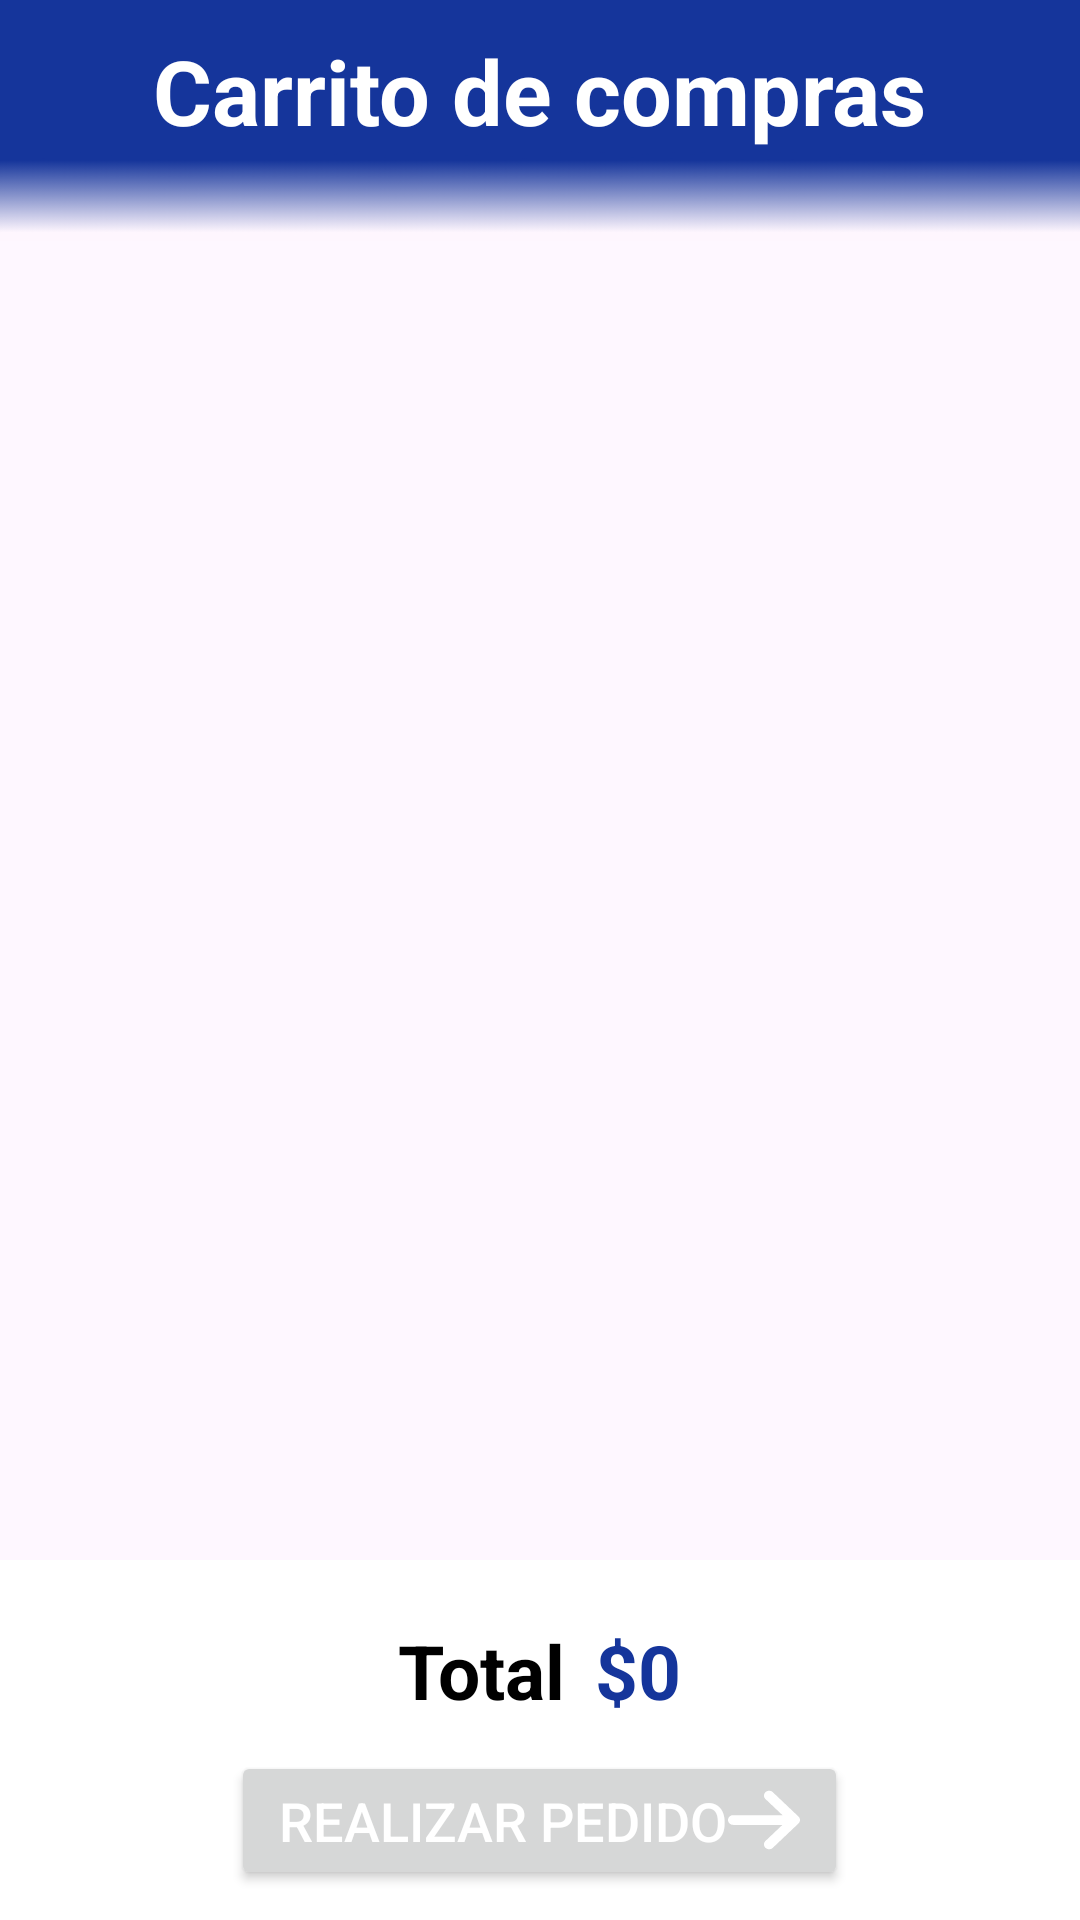

Android layout source for this screen:
<!-- AndroidManifest.xml: application theme Theme.GadgetsFuture -->
<!-- res/layout/fragment_cart.xml -->
<?xml version="1.0" encoding="utf-8"?>
<androidx.constraintlayout.widget.ConstraintLayout
    xmlns:android="http://schemas.android.com/apk/res/android"
    xmlns:app="http://schemas.android.com/apk/res-auto"
    xmlns:tools="http://schemas.android.com/tools"
    android:layout_width="match_parent"
    android:layout_height="match_parent">

    <LinearLayout
        android:id="@+id/llTop"
        android:layout_width="match_parent"
        android:layout_height="wrap_content"
        android:orientation="vertical"
        app:layout_constraintTop_toTopOf="parent"
        android:background="@color/ColorPrincipal">

        
        <LinearLayout
            android:layout_width="match_parent"
            android:layout_height="wrap_content"
            android:orientation="horizontal"
            android:gravity="center"
            android:layout_marginTop="10dp"
            android:background="@color/ColorPrincipal">

            <TextView
                android:layout_width="wrap_content"
                android:layout_height="wrap_content"
                android:text="Carrito de compras"
                android:textColor="@color/white"
                android:textSize="30sp"
                android:textStyle="bold" />

        </LinearLayout>

        
        <LinearLayout
            android:layout_width="match_parent"
            android:layout_height="30dp"
            android:background="@drawable/gradiente"/>

    </LinearLayout>

    
    <androidx.recyclerview.widget.RecyclerView
        android:id="@+id/RVCart"
        android:layout_width="0dp"
        android:layout_height="0dp"
        app:layout_constraintTop_toBottomOf="@id/llTop"
        app:layout_constraintBottom_toTopOf="@id/llBottom"
        app:layout_constraintStart_toStartOf="parent"
        app:layout_constraintEnd_toEndOf="parent"/>

    
    <RelativeLayout
        android:id="@+id/llBottom"
        android:layout_width="match_parent"
        android:layout_height="120dp"
        android:background="@color/white"
        app:layout_constraintBottom_toBottomOf="parent">

        <RelativeLayout
            android:layout_width="match_parent"
            android:layout_height="120dp"
            android:layout_gravity="bottom"
            android:background="@color/white">


            <LinearLayout
                android:layout_width="match_parent"
                android:layout_height="wrap_content"
                android:gravity="center"
                android:orientation="vertical">



                <LinearLayout
                    android:layout_width="match_parent"
                    android:layout_height="wrap_content"
                    android:gravity="center"
                    android:layout_marginTop="20dp"
                    android:orientation="horizontal">

                    <TextView
                        android:id="@+id/textotal"
                        android:layout_width="wrap_content"
                        android:layout_height="wrap_content"
                        android:text="Total"
                        android:textColor="#000000"
                        android:textSize="25sp"
                        android:textStyle="bold" />

                    <TextView
                        android:id="@+id/lblTotalCarrito"
                        android:layout_width="wrap_content"
                        android:layout_height="wrap_content"
                        android:layout_marginStart="10dp"
                        android:text="$0"
                        android:textColor="@color/ColorPrincipal"
                        android:textSize="25sp"
                        android:textStyle="bold" />

                </LinearLayout>


                <LinearLayout
                    android:layout_width="match_parent"
                    android:layout_height="wrap_content"
                    android:orientation="horizontal"
                    android:gravity="center">



                <Button
                    android:id="@+id/btnRealizarPedido"
                    android:layout_width="wrap_content"
                    android:layout_height="wrap_content"
                    android:layout_margin="10dp"
                    android:drawableEnd="@drawable/arrow_right"
                    android:paddingStart="16dp"
                    android:paddingEnd="16dp"
                    android:gravity="center"
                    android:text="Realizar pedido"
                    android:textColor="@color/white"
                    android:textSize="18sp" />

                </LinearLayout>

            </LinearLayout>

        </RelativeLayout>


    </RelativeLayout>

</androidx.constraintlayout.widget.ConstraintLayout>
<!-- resources referenced by this layout -->
<resources>
  <color name="ColorPrincipal">#15359B</color>
  <color name="white">#FFFFFF</color>
  <!-- drawable arrow_right (drawable) -->
  <vector
      xmlns:android="http://schemas.android.com/apk/res/android"
      android:height="26dp"
      android:viewportHeight="512"
      android:viewportWidth="448"
      android:width="24dp">
        
      <path android:fillColor="@color/white" android:pathData="M438.6,278.6c12.5,-12.5 12.5,-32.8 0,-45.3l-160,-160c-12.5,-12.5 -32.8,-12.5 -45.3,0s-12.5,32.8 0,45.3L338.8,224 32,224c-17.7,0 -32,14.3 -32,32s14.3,32 32,32l306.7,0L233.4,393.4c-12.5,12.5 -12.5,32.8 0,45.3s32.8,12.5 45.3,0l160,-160z"/>
      
  </vector>
  <!-- drawable gradiente: png bitmap (drawable, 7584 bytes) -->
  <style name="Theme.GadgetsFuture" parent="Base.Theme.GadgetsFuture" />
  <style name="Base.Theme.GadgetsFuture" parent="Theme.Material3.DayNight.NoActionBar">
          
          <item name="colorPrimary">@color/ColorPrincipal</item>
          <item name="android:navigationBarColor">@color/ColorPrincipal</item>
      </style>
</resources>
